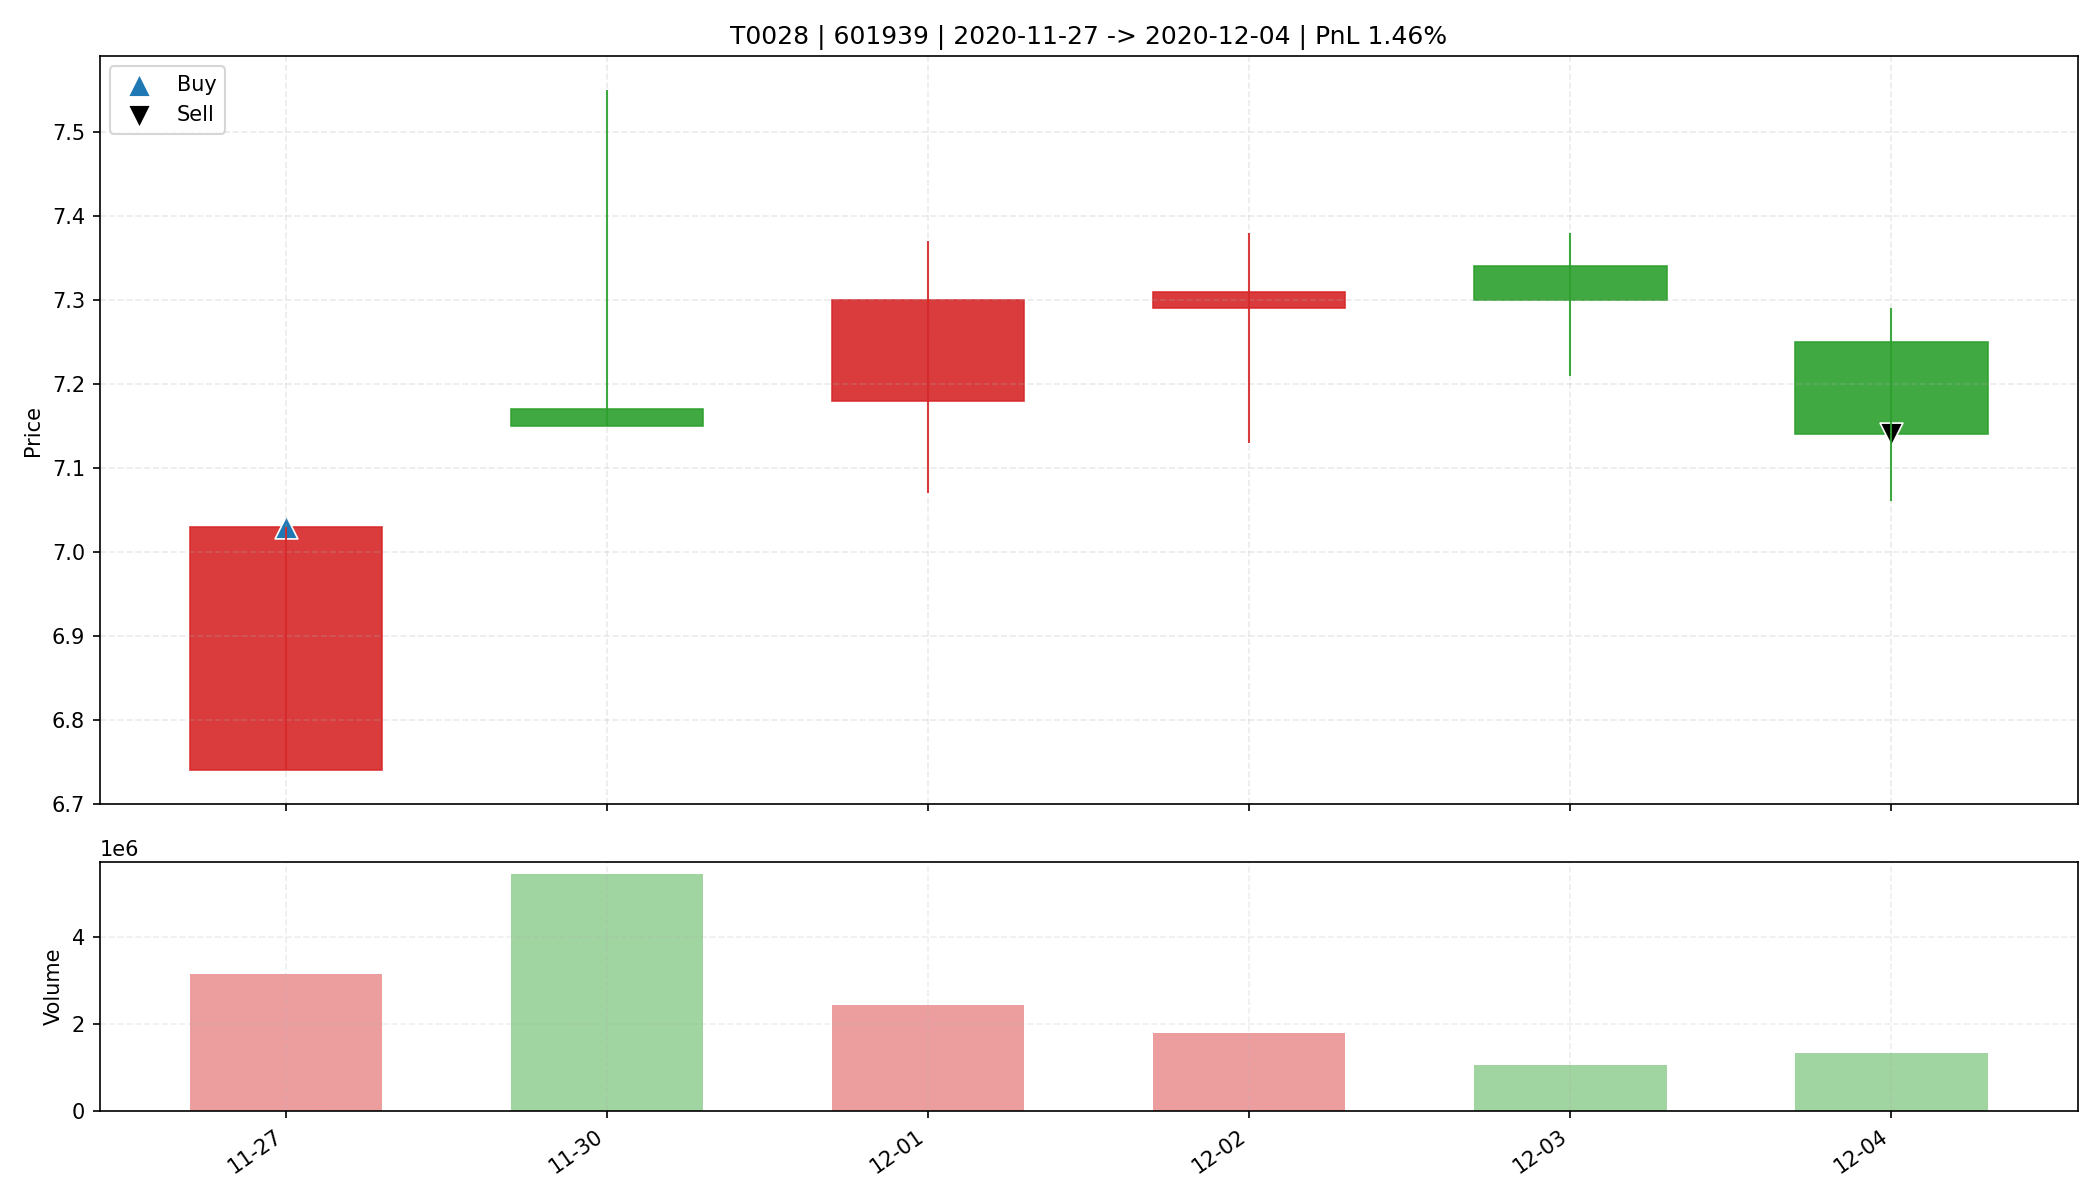

The data file committed next to this chart (first rows):
date, open, high, low, close, amount, volume, trade_id, code, buy_date, sell_date, buy_price, sell_price, matched_shares, buy_reason, sell_reason, sell_profit_pct, sell_hold_days, is_buy_day, is_sell_day, holding_day_index
2020-11-27, 6.74, 7.03, 6.74, 7.03, 2178645248, 3146832, T0028, 601939, 2020-11-27, 2020-12-04, 7.03, 7.14, 2300, 前10日振幅6.1%, 阳线涨幅4.3%, 突破均线, 创20日新高, 放量2.…, 跌破动态保利线, 1.463, 5.0, True, False, 0
2020-11-30, 7.17, 7.55, 7.15, 7.15, 3987101440, 5441024, T0028, 601939, 2020-11-27, 2020-12-04, 7.03, 7.14, 2300, 前10日振幅6.1%, 阳线涨幅4.3%, 突破均线, 创20日新高, 放量2.…, 跌破动态保利线, 1.463, 5.0, False, False, 1
2020-12-01, 7.18, 7.37, 7.07, 7.3, 1753502592, 2425326, T0028, 601939, 2020-11-27, 2020-12-04, 7.03, 7.14, 2300, 前10日振幅6.1%, 阳线涨幅4.3%, 突破均线, 创20日新高, 放量2.…, 跌破动态保利线, 1.463, 5.0, False, False, 2
2020-12-02, 7.29, 7.38, 7.13, 7.31, 1297382656, 1781578, T0028, 601939, 2020-11-27, 2020-12-04, 7.03, 7.14, 2300, 前10日振幅6.1%, 阳线涨幅4.3%, 突破均线, 创20日新高, 放量2.…, 跌破动态保利线, 1.463, 5.0, False, False, 3
2020-12-03, 7.34, 7.38, 7.21, 7.3, 765621120, 1048842, T0028, 601939, 2020-11-27, 2020-12-04, 7.03, 7.14, 2300, 前10日振幅6.1%, 阳线涨幅4.3%, 突破均线, 创20日新高, 放量2.…, 跌破动态保利线, 1.463, 5.0, False, False, 4
2020-12-04, 7.25, 7.29, 7.06, 7.14, 947757888, 1327346, T0028, 601939, 2020-11-27, 2020-12-04, 7.03, 7.14, 2300, 前10日振幅6.1%, 阳线涨幅4.3%, 突破均线, 创20日新高, 放量2.…, 跌破动态保利线, 1.463, 5.0, False, True, 5
